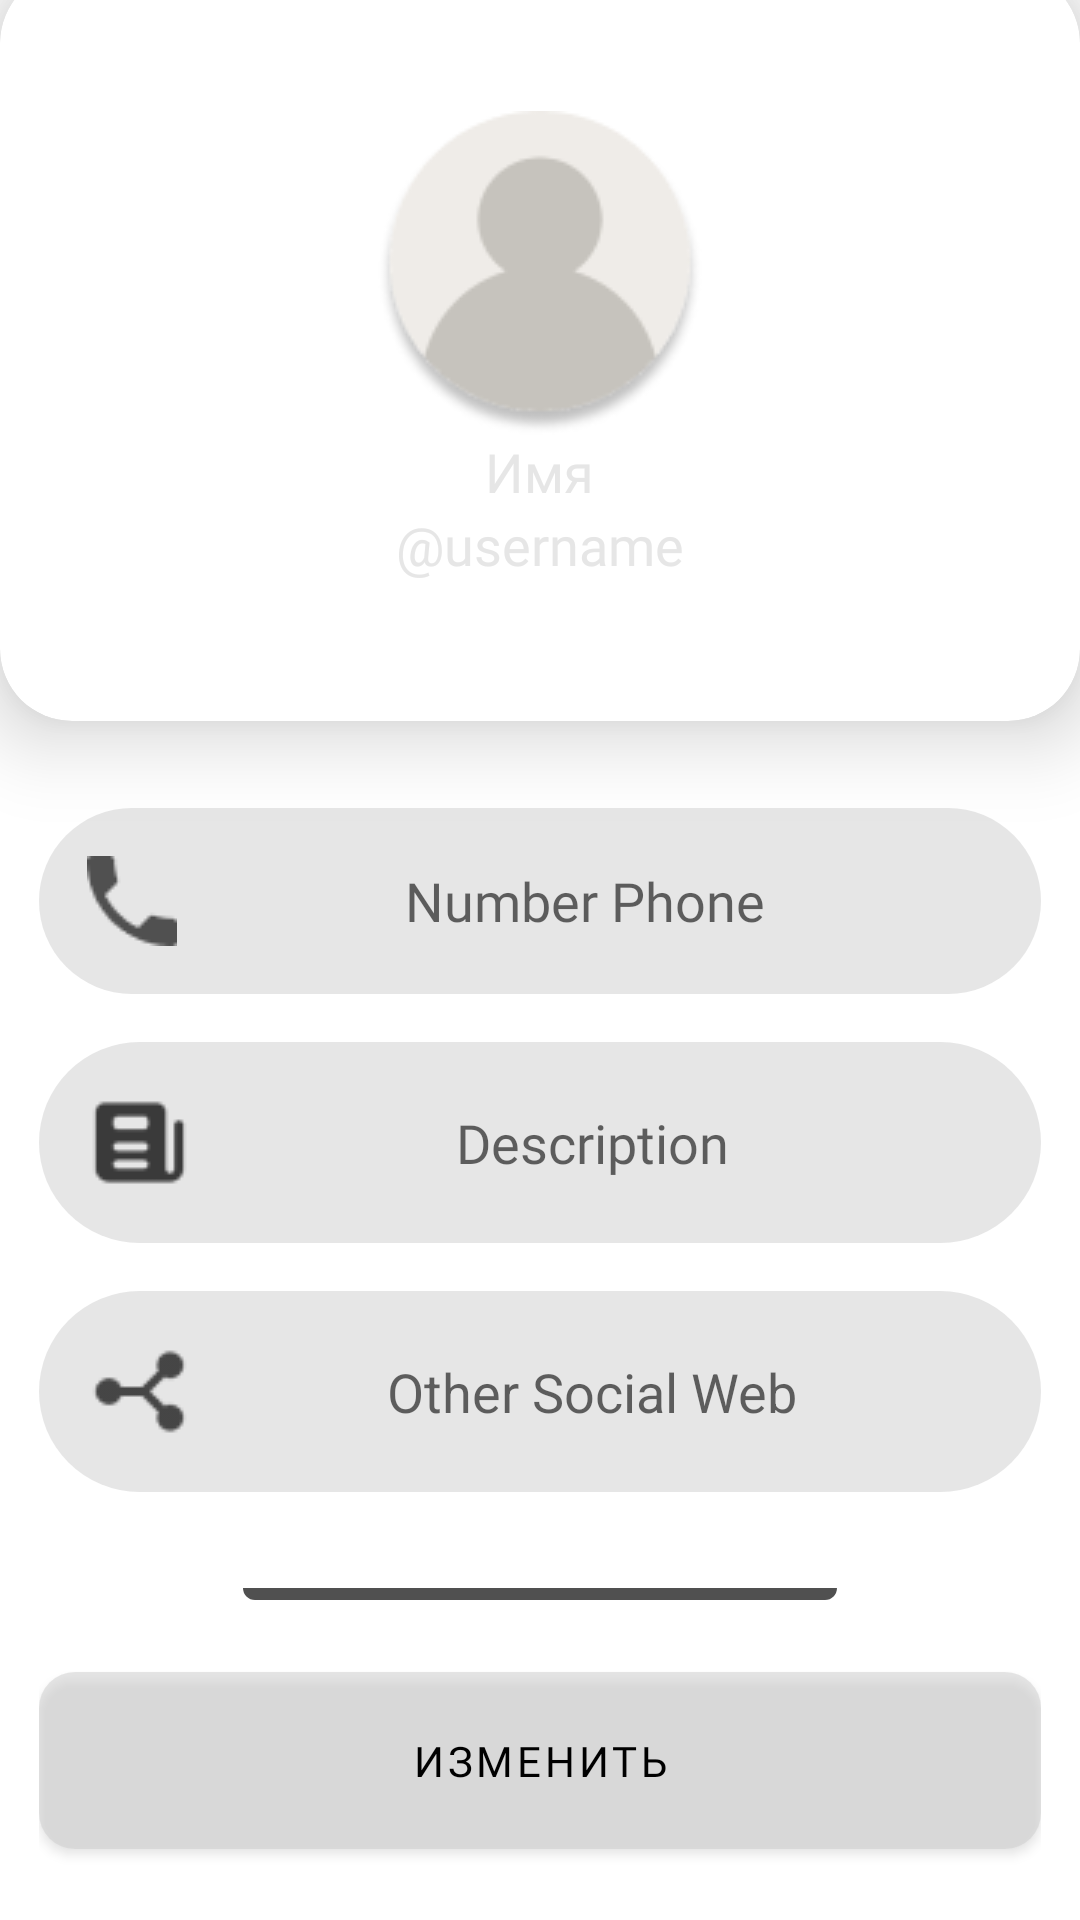

Here is an Android app screen rendered from its layout file. Give the layout XML and the strings, colors and styles it references.
<!-- AndroidManifest.xml: application theme Theme.FrotonApp -->
<!-- res/layout/fragment_my_profile.xml -->
<?xml version="1.0" encoding="utf-8"?>
<LinearLayout xmlns:android="http://schemas.android.com/apk/res/android"
    xmlns:app="http://schemas.android.com/apk/res-auto"
    xmlns:tools="http://schemas.android.com/tools"
    android:layout_width="match_parent"
    android:layout_height="match_parent"
    android:orientation="vertical"
    tools:context=".fragments.myprofile.MyProfileFragment">

    <com.google.android.material.card.MaterialCardView
        android:layout_width="match_parent"
        android:layout_height="250dp"
        android:layout_marginTop="-10dp"
        android:layout_marginBottom="16dp"
        android:elevation="16dp"
        app:cardCornerRadius="24dp"
        app:cardElevation="16dp">

        <LinearLayout
            android:layout_width="match_parent"
            android:layout_height="match_parent"
            android:gravity="center"
            android:orientation="vertical">

            <ImageView
                android:layout_width="wrap_content"
                android:layout_height="wrap_content"
                android:layout_gravity="center_vertical|center_horizontal"
                android:contentDescription="@string/profile"
                android:src="@drawable/av" />

            <EditText
                android:layout_width="wrap_content"
                android:layout_height="wrap_content"
                android:autofillHints="name"
                android:background="@null"
                android:fontFamily="@font/montserrat_bold"
                android:hint="@string/name"
                android:inputType="text"
                android:textColor="@color/base_blue"
                android:textColorHint="@color/grey_background"
                android:textCursorDrawable="@drawable/cursor_drawable" />

            <EditText
                android:layout_width="wrap_content"
                android:layout_height="wrap_content"
                android:autofillHints="username"
                android:background="@null"
                android:fontFamily="@font/montserrat_medium"
                android:hint="@string/username"
                android:inputType="text"
                android:textColor="@color/black"
                android:textColorHint="@color/grey_background"
                android:textCursorDrawable="@drawable/cursor_drawable" />
        </LinearLayout>
    </com.google.android.material.card.MaterialCardView>

    <LinearLayout
        android:layout_width="match_parent"
        android:layout_height="match_parent"
        android:layout_margin="@dimen/side_margin"
        android:orientation="vertical">

        <EditText
            android:id="@+id/et_number_phone"
            android:textColor="@color/base_blue"
            android:textCursorDrawable="@drawable/cursor_drawable"
            android:fontFamily="@font/montserrat_medium"
            android:inputType="phone"
            android:layout_width="match_parent"
            android:layout_height="wrap_content"
            android:background="@drawable/corner_radius_textfield"
            android:padding="16dp"
            android:layout_marginBottom="8dp"
            android:hint="@string/number_phone"
            android:gravity="center"
            android:drawableStart="@drawable/phone_icon"
            android:autofillHints="phone" />

        <EditText
            android:id="@+id/et_description"
            android:textColor="@color/base_blue"
            android:textCursorDrawable="@drawable/cursor_drawable"
            android:fontFamily="@font/montserrat_medium"
            android:inputType="text"
            android:layout_width="match_parent"
            android:layout_height="wrap_content"
            android:background="@drawable/corner_radius_textfield"
            android:padding="16dp"
            android:layout_marginTop="8dp"
            android:layout_marginBottom="8dp"
            android:hint="@string/description"
            android:gravity="center"
            android:drawableStart="@drawable/news_icon"
            android:autofillHints="phone" />

        <EditText
            android:id="@+id/et_other_social_network"
            android:textColor="@color/base_blue"
            android:textCursorDrawable="@drawable/cursor_drawable"
            android:inputType="phone"
            android:layout_width="match_parent"
            android:layout_height="wrap_content"
            android:background="@drawable/corner_radius_textfield"
            android:padding="16dp"
            android:layout_marginTop="8dp"
            android:layout_marginBottom="8dp"
            android:hint="@string/other_social_network"
            android:gravity="center"
            android:drawableStart="@drawable/share_icon"
            android:autofillHints="phone" />

        <View
            android:layout_width="match_parent"
            android:layout_height="4dp"
            android:layout_marginStart="68dp"
            android:layout_marginTop="24dp"
            android:layout_marginEnd="68dp"
            android:layout_marginBottom="24dp"
            android:background="@drawable/corner_radius" />

        <com.google.android.material.button.MaterialButton
            android:id="@+id/btn_change"
            android:layout_marginBottom="8dp"
            android:layout_width="match_parent"
            android:layout_height="wrap_content"
            android:text="@string/change"
            android:fontFamily="@font/montserrat_medium"
            android:padding="14dp"
            app:backgroundTint="@null"
            android:textColor="@color/black"
            android:background="@drawable/corner_radius_button"
            app:cornerRadius="8dp" />

        <com.google.android.material.button.MaterialButton
            android:id="@+id/btn_share"
            android:layout_width="match_parent"
            android:layout_height="wrap_content"
            android:text="@string/share"
            android:layout_marginTop="8dp"
            app:backgroundTint="@null"
            android:fontFamily="@font/montserrat_medium"
            android:padding="14dp"
            android:textColor="@color/black"
            android:background="@drawable/corner_radius_button"
            app:cornerRadius="8dp" />
    </LinearLayout>
</LinearLayout>
<!-- resources referenced by this layout -->
<resources>
  <color name="base_blue">#0057FF</color>
  <color name="black">#FF000000</color>
  <color name="grey_background">#80CECECE</color>
  <dimen name="side_margin">13dp</dimen>
  <!-- drawable av: png bitmap (drawable, 5908 bytes) -->
  <!-- drawable corner_radius (drawable) -->
  <?xml version="1.0" encoding="utf-8"?>
  <selector xmlns:android="http://schemas.android.com/apk/res/android">
  <item>
      <shape android:shape="rectangle">
          <solid android:color="#505050" />
          <corners android:bottomLeftRadius="18dp" android:bottomRightRadius="18dp" />
      </shape>
  </item>
  </selector>
  <!-- drawable corner_radius_button (drawable) -->
  <?xml version="1.0" encoding="utf-8"?>
  <selector xmlns:android="http://schemas.android.com/apk/res/android">
      <item>
          <shape android:shape="rectangle">
              <solid android:color="@color/grey_background" />
  
              <corners
                  android:radius="12dp" />
          </shape>
      </item>
  </selector>
  <!-- drawable corner_radius_textfield (drawable) -->
  <?xml version="1.0" encoding="utf-8"?>
  <selector xmlns:android="http://schemas.android.com/apk/res/android">
      <item>
          <shape android:shape="rectangle">
              <solid android:color="@color/grey_background" />
  
              <corners
                  android:radius="36dp" />
          </shape>
      </item>
  </selector>
  <!-- drawable cursor_drawable (drawable) -->
  <?xml version="1.0" encoding="utf-8"?>
  <shape xmlns:android="http://schemas.android.com/apk/res/android" >
      <size android:width="2dp" />
      <solid android:color="@color/base_blue"  />
  </shape>
  <!-- drawable news_icon: png bitmap (drawable, 592 bytes) -->
  <!-- drawable phone_icon: png bitmap (drawable, 505 bytes) -->
  <!-- drawable share_icon: png bitmap (drawable, 691 bytes) -->
  <string name="change">Изменить</string>
  <string name="description">Description</string>
  <string name="name">Имя</string>
  <string name="number_phone">Number Phone</string>
  <string name="other_social_network">Other Social Web</string>
  <string name="profile">profile</string>
  <string name="share">Поделиться</string>
  <string name="username">\@username</string>
  <style name="Theme.FrotonApp" parent="Theme.MaterialComponents.DayNight.DarkActionBar">
          
          <item name="colorPrimary">@color/base_blue</item>
          <item name="colorPrimaryVariant">@color/base_blue</item>
          <item name="colorOnPrimary">@color/white</item>
          
          <item name="colorSecondary">@color/teal_200</item>
          <item name="colorSecondaryVariant">@color/teal_700</item>
          <item name="colorOnSecondary">@color/black</item>
          
          <item name="android:statusBarColor" tools:targetApi="l">?attr/colorPrimaryVariant</item>
          
      </style>
  <color name="white">#FFFFFFFF</color>
  <color name="teal_200">#FF03DAC5</color>
  <color name="teal_700">#FF018786</color>
</resources>
